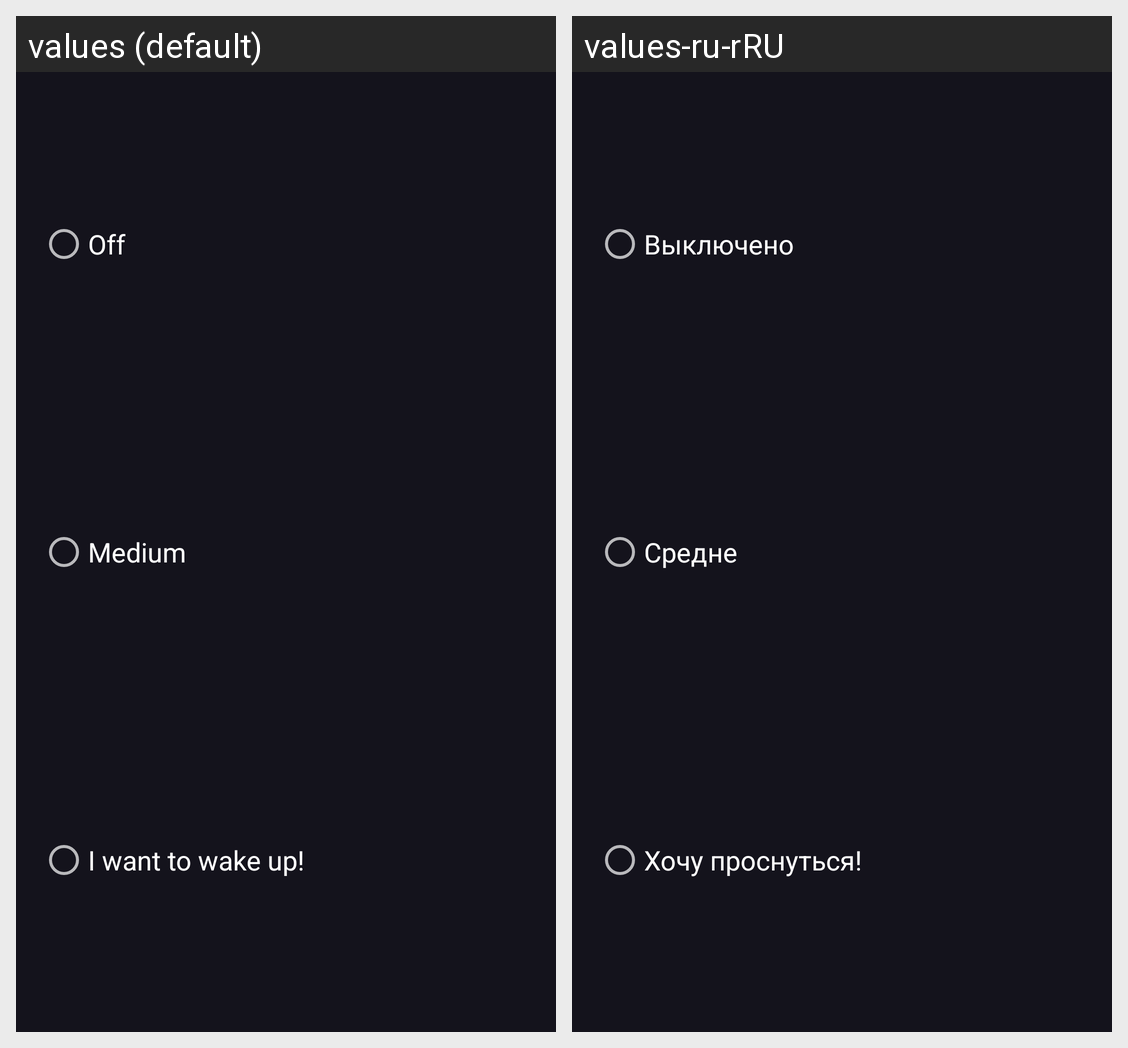

The same Android screen rendered under two of its app's locales, left to right. List the strings drawn on it with the default value and each locale's translation.
Android screen res/layout/fragment_volume_set.xml rendered under 2 locales, left to right: values (default), values-ru-rRU. Device: Nexus 5 (rendered at 1080×1920; each locale shown at half size, 540×960, under a caption strip naming it); theme AppTheme.
Strings drawn on this screen, with the default value and each locale's value (text and hints the layout hard-codes, and strings that could not be matched under every locale, appear in the picture but are not listed):

volume_low
  values: Off
  values-ru-rRU: Выключено

volume_medium
  values: Medium
  values-ru-rRU: Средне

volume_max
  values: I want to wake up!
  values-ru-rRU: Хочу проснуться!
